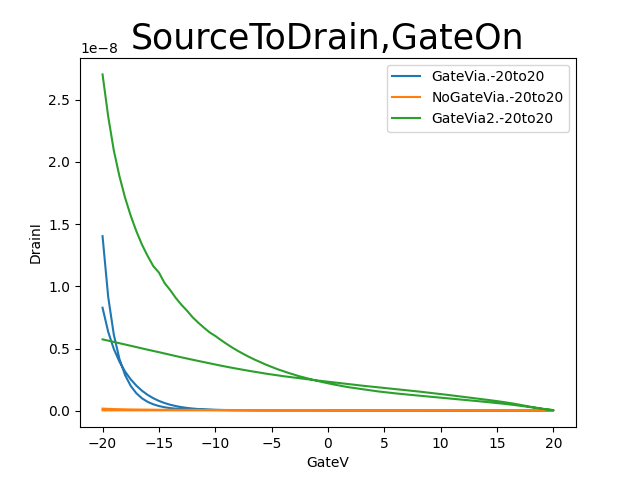

Source data for this figure (header and first rows):
GateI, GateV, DrainI, , , , , , , , , , , , , , , , , , , , , 
-25.6484E-9, -20.0000E+0, 27.0341E-9, , , , , , , , , , , , , , , , , , , , , 
-22.6161E-9, -19.5000E+0, 23.6628E-9, , , , , , , , , , , , , , , , , , , , , 
-20.2004E-9, -19.0000E+0, 20.9190E-9, , , , , , , , , , , , , , , , , , , , , 
-18.2526E-9, -18.5000E+0, 18.8485E-9, , , , , , , , , , , , , , , , , , , , , 
-16.6526E-9, -18.0000E+0, 17.1222E-9, , , , , , , , , , , , , , , , , , , , , 
-15.2596E-9, -17.5000E+0, 15.6736E-9, , , , , , , , , , , , , , , , , , , , , 
-14.0804E-9, -17.0000E+0, 14.4301E-9, , , , , , , , , , , , , , , , , , , , , 
-13.0674E-9, -16.5000E+0, 13.3467E-9, , , , , , , , , , , , , , , , , , , , , 
-12.1945E-9, -16.0000E+0, 12.4446E-9, , , , , , , , , , , , , , , , , , , , , 
-11.4074E-9, -15.5000E+0, 11.6277E-9, , , , , , , , , , , , , , , , , , , , , 
-10.8621E-9, -15.0000E+0, 11.1116E-9, , , , , , , , , , , , , , , , , , , , , 
-10.0219E-9, -14.5000E+0, 10.2707E-9, , , , , , , , , , , , , , , , , , , , , 
-9.5494E-9, -14.0000E+0, 9.7032E-9, , , , , , , , , , , , , , , , , , , , , 
-8.8717E-9, -13.5000E+0, 9.0651E-9, , , , , , , , , , , , , , , , , , , , , 
-8.3580E-9, -13.0000E+0, 8.5166E-9, , , , , , , , , , , , , , , , , , , , , 
-7.8760E-9, -12.5000E+0, 8.0384E-9, , , , , , , , , , , , , , , , , , , , , 
-7.4326E-9, -12.0000E+0, 7.5069E-9, , , , , , , , , , , , , , , , , , , , , 
-6.9988E-9, -11.5000E+0, 7.0742E-9, , , , , , , , , , , , , , , , , , , , , 
-6.6021E-9, -11.0000E+0, 6.6748E-9, , , , , , , , , , , , , , , , , , , , , 
-6.2272E-9, -10.5000E+0, 6.3018E-9, , , , , , , , , , , , , , , , , , , , , 
-5.9251E-9, -10.0000E+0, 6.0152E-9, , , , , , , , , , , , , , , , , , , , , 
-5.6117E-9, -9.5000E+0, 5.6864E-9, , , , , , , , , , , , , , , , , , , , , 
-5.3052E-9, -9.0000E+0, 5.3798E-9, , , , , , , , , , , , , , , , , , , , , 
-5.0084E-9, -8.5000E+0, 5.0850E-9, , , , , , , , , , , , , , , , , , , , , 
-4.7373E-9, -8.0000E+0, 4.8160E-9, , , , , , , , , , , , , , , , , , , , , 
-4.4863E-9, -7.5000E+0, 4.5658E-9, , , , , , , , , , , , , , , , , , , , , 
-4.2460E-9, -7.0000E+0, 4.3306E-9, , , , , , , , , , , , , , , , , , , , , 
-4.0236E-9, -6.5000E+0, 4.1100E-9, , , , , , , , , , , , , , , , , , , , , 
-3.8211E-9, -6.0000E+0, 3.9041E-9, , , , , , , , , , , , , , , , , , , , , 
-3.6181E-9, -5.5000E+0, 3.7077E-9, , , , , , , , , , , , , , , , , , , , , 
-3.4416E-9, -5.0000E+0, 3.5270E-9, , , , , , , , , , , , , , , , , , , , , 
-3.2667E-9, -4.5000E+0, 3.3499E-9, , , , , , , , , , , , , , , , , , , , , 
-3.1033E-9, -4.0000E+0, 3.1933E-9, , , , , , , , , , , , , , , , , , , , , 
-2.9557E-9, -3.5000E+0, 3.0434E-9, , , , , , , , , , , , , , , , , , , , , 
-2.8094E-9, -3.0000E+0, 2.8998E-9, , , , , , , , , , , , , , , , , , , , , 
-2.6721E-9, -2.5000E+0, 2.7652E-9, , , , , , , , , , , , , , , , , , , , , 
-2.5536E-9, -2.0000E+0, 2.6470E-9, , , , , , , , , , , , , , , , , , , , , 
-2.4378E-9, -1.5000E+0, 2.5283E-9, , , , , , , , , , , , , , , , , , , , , 
-2.3206E-9, -1.0000E+0, 2.4162E-9, , , , , , , , , , , , , , , , , , , , , 
-2.2099E-9, -500.0000E-3, 2.3082E-9, , , , , , , , , , , , , , , , , , , , , 
-2.1178E-9, 000.0000E+0, 2.2116E-9, , , , , , , , , , , , , , , , , , , , , 
-2.0235E-9, 500.0000E-3, 2.1170E-9, , , , , , , , , , , , , , , , , , , , , 
-1.9378E-9, 1.0000E+0, 2.0318E-9, , , , , , , , , , , , , , , , , , , , , 
-1.8503E-9, 1.5000E+0, 1.9490E-9, , , , , , , , , , , , , , , , , , , , , 
-1.7742E-9, 2.0000E+0, 1.8725E-9, , , , , , , , , , , , , , , , , , , , , 
-1.7076E-9, 2.5000E+0, 1.8070E-9, , , , , , , , , , , , , , , , , , , , , 
-1.6440E-9, 3.0000E+0, 1.7411E-9, , , , , , , , , , , , , , , , , , , , , 
-1.5698E-9, 3.5000E+0, 1.6732E-9, , , , , , , , , , , , , , , , , , , , , 
-1.5077E-9, 4.0000E+0, 1.6117E-9, , , , , , , , , , , , , , , , , , , , , 
-1.4501E-9, 4.5000E+0, 1.5521E-9, , , , , , , , , , , , , , , , , , , , , 
-1.3971E-9, 5.0000E+0, 1.4990E-9, , , , , , , , , , , , , , , , , , , , , 
-1.3486E-9, 5.5000E+0, 1.4480E-9, , , , , , , , , , , , , , , , , , , , , 
-1.3001E-9, 6.0000E+0, 1.3997E-9, , , , , , , , , , , , , , , , , , , , , 
-1.2492E-9, 6.5000E+0, 1.3528E-9, , , , , , , , , , , , , , , , , , , , , 
-1.2053E-9, 7.0000E+0, 1.3103E-9, , , , , , , , , , , , , , , , , , , , , 
-1.1628E-9, 7.5000E+0, 1.2660E-9, , , , , , , , , , , , , , , , , , , , , 
-1.1162E-9, 8.0000E+0, 1.2243E-9, , , , , , , , , , , , , , , , , , , , , 
-1.0700E-9, 8.5000E+0, 1.1795E-9, , , , , , , , , , , , , , , , , , , , , 
-1.0292E-9, 9.0000E+0, 1.1375E-9, , , , , , , , , , , , , , , , , , , , , 
-981.8532E-12, 9.5000E+0, 1.0952E-9, , , , , , , , , , , , , , , , , , , , , 
... 102 more rows
